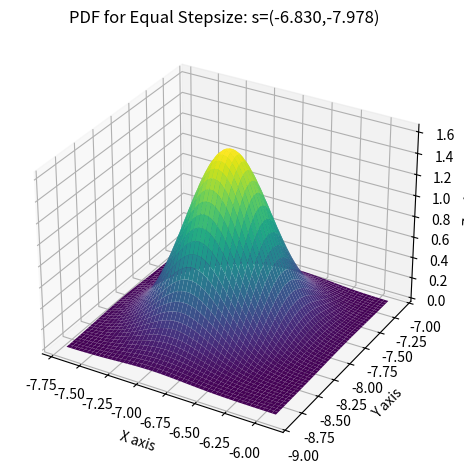

Recreate this plot in Python.
import numpy as np
import matplotlib.pyplot as plt
from mpl_toolkits.mplot3d import Axes3D
from scipy.stats import multivariate_normal

# Parameters to set
mu_x = -6.830
mu_y = -7.978
variance_x = 0.088
variance_y = 0.110
cov_xy = 0.015

# Create grid and Bivariate Normal Distribution(BND)
x = np.linspace(-7.7,-5.9,1000)
y = np.linspace(-8.9,-7.1,1000)
X, Y = np.meshgrid(x,y)
pos = np.empty(X.shape + (2,))
pos[:, :, 0] = X; pos[:, :, 1] = Y
rv = multivariate_normal([mu_x, mu_y], [[variance_x, cov_xy], [cov_xy, variance_y]])

# Make a 3D plot of Probability Density Function(PDF) for BND
fig = plt.figure()
ax= fig.add_subplot(projection="3d")
ax.plot_surface(X, Y, rv.pdf(pos),cmap='viridis',linewidth=0)
ax.set_title("PDF for Equal Stepsize: s=(-6.830,-7.978)")
ax.set_xlabel("X axis")
ax.set_ylabel("Y axis")
ax.set_zlabel("Z axis")
fig.tight_layout()
plt.show()